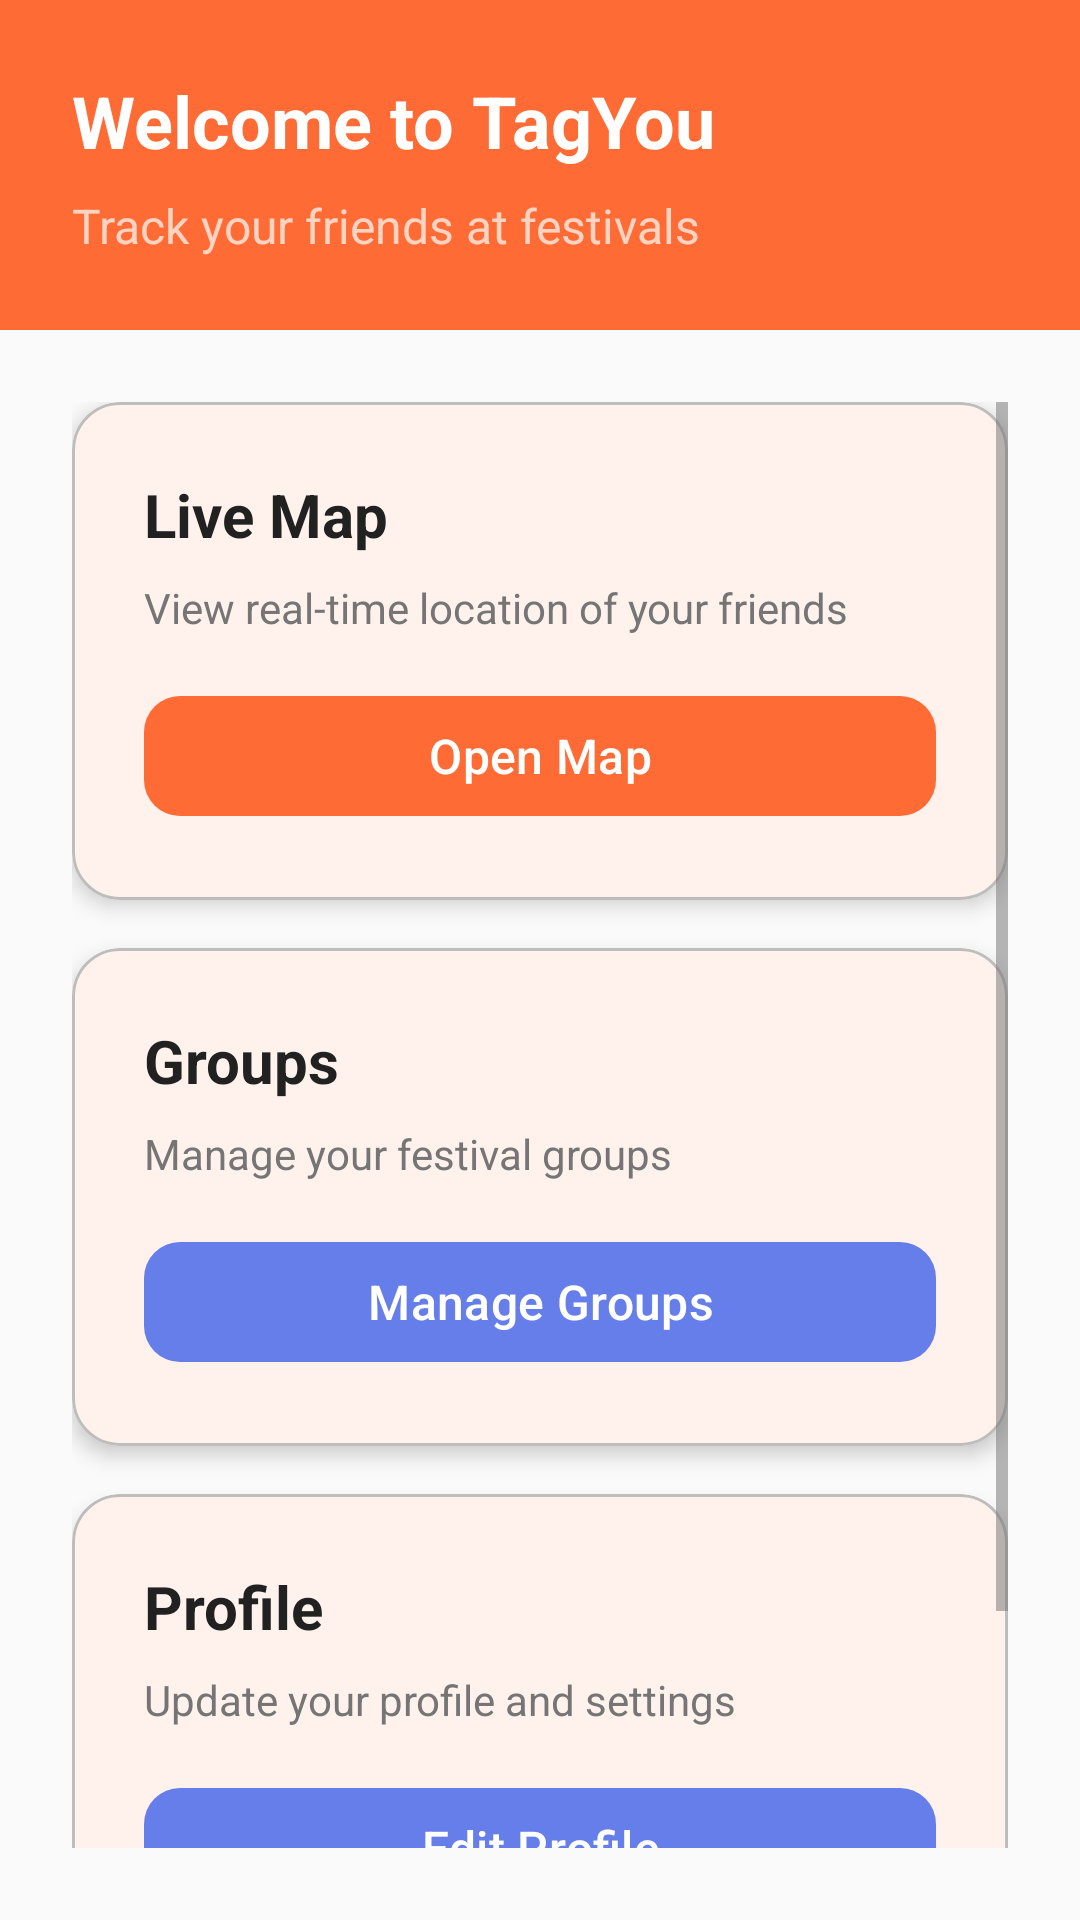

Android layout source for this screen:
<!-- AndroidManifest.xml: activity theme Theme.TagYou -->
<!-- res/layout/activity_main.xml -->
<?xml version="1.0" encoding="utf-8"?>
<androidx.constraintlayout.widget.ConstraintLayout xmlns:android="http://schemas.android.com/apk/res/android"
    xmlns:app="http://schemas.android.com/apk/res-auto"
    xmlns:tools="http://schemas.android.com/tools"
    android:layout_width="match_parent"
    android:layout_height="match_parent"
    android:background="@color/background_primary"
    tools:context=".MainActivity">

    
    <LinearLayout
        android:id="@+id/authContainer"
        android:layout_width="match_parent"
        android:layout_height="match_parent"
        android:orientation="vertical"
        android:gravity="center"
        android:visibility="gone"
        app:layout_constraintTop_toTopOf="parent"
        app:layout_constraintBottom_toBottomOf="parent"
        app:layout_constraintStart_toStartOf="parent"
        app:layout_constraintEnd_toEndOf="parent">

        <TextView
            android:layout_width="wrap_content"
            android:layout_height="wrap_content"
            android:text="TagYou"
            android:textSize="48sp"
            android:textStyle="bold"
            android:textColor="@color/primary"
            android:layout_marginBottom="16dp" />

        <TextView
            android:layout_width="wrap_content"
            android:layout_height="wrap_content"
            android:text="Festival Group Tracker"
            android:textSize="18sp"
            android:textColor="@color/text_secondary"
            android:layout_marginBottom="32dp" />

        <ProgressBar
            android:layout_width="wrap_content"
            android:layout_height="wrap_content"
            android:indeterminateTint="@color/primary" />

    </LinearLayout>

    
    <LinearLayout
        android:id="@+id/mainContainer"
        android:layout_width="match_parent"
        android:layout_height="match_parent"
        android:orientation="vertical"
        android:visibility="visible"
        app:layout_constraintTop_toTopOf="parent"
        app:layout_constraintBottom_toBottomOf="parent"
        app:layout_constraintStart_toStartOf="parent"
        app:layout_constraintEnd_toEndOf="parent">

        
        <LinearLayout
            android:layout_width="match_parent"
            android:layout_height="wrap_content"
            android:orientation="vertical"
            android:padding="24dp"
            android:background="@color/primary">

            <TextView
                android:id="@+id/tvWelcome"
                android:layout_width="match_parent"
                android:layout_height="wrap_content"
                android:text="Welcome to TagYou"
                android:textSize="24sp"
                android:textStyle="bold"
                android:textColor="@color/white"
                android:layout_marginBottom="8dp" />

            <TextView
                android:layout_width="match_parent"
                android:layout_height="wrap_content"
                android:text="Track your friends at festivals"
                android:textSize="16sp"
                android:textColor="@color/white_70" />

        </LinearLayout>

        
        <ScrollView
            android:layout_width="match_parent"
            android:layout_height="0dp"
            android:layout_weight="1"
            android:padding="24dp">

            <LinearLayout
                android:layout_width="match_parent"
                android:layout_height="wrap_content"
                android:orientation="vertical">

                
                <com.google.android.material.card.MaterialCardView
                    android:layout_width="match_parent"
                    android:layout_height="wrap_content"
                    android:layout_marginBottom="16dp"
                    app:cardCornerRadius="16dp"
                    app:cardElevation="4dp">

                    <LinearLayout
                        android:layout_width="match_parent"
                        android:layout_height="wrap_content"
                        android:orientation="vertical"
                        android:padding="24dp">

                        <TextView
                            android:layout_width="match_parent"
                            android:layout_height="wrap_content"
                            android:text="Live Map"
                            android:textSize="20sp"
                            android:textStyle="bold"
                            android:textColor="@color/text_primary"
                            android:layout_marginBottom="8dp" />

                        <TextView
                            android:layout_width="match_parent"
                            android:layout_height="wrap_content"
                            android:text="View real-time location of your friends"
                            android:textSize="14sp"
                            android:textColor="@color/text_secondary"
                            android:layout_marginBottom="16dp" />

                        <com.google.android.material.button.MaterialButton
                            android:id="@+id/btnOpenMap"
                            android:layout_width="match_parent"
                            android:layout_height="wrap_content"
                            android:text="Open Map"
                            android:textSize="16sp"
                            app:cornerRadius="12dp"
                            app:backgroundTint="@color/primary" />

                    </LinearLayout>

                </com.google.android.material.card.MaterialCardView>

                
                <com.google.android.material.card.MaterialCardView
                    android:layout_width="match_parent"
                    android:layout_height="wrap_content"
                    android:layout_marginBottom="16dp"
                    app:cardCornerRadius="16dp"
                    app:cardElevation="4dp">

                    <LinearLayout
                        android:layout_width="match_parent"
                        android:layout_height="wrap_content"
                        android:orientation="vertical"
                        android:padding="24dp">

                        <TextView
                            android:layout_width="match_parent"
                            android:layout_height="wrap_content"
                            android:text="Groups"
                            android:textSize="20sp"
                            android:textStyle="bold"
                            android:textColor="@color/text_primary"
                            android:layout_marginBottom="8dp" />

                        <TextView
                            android:layout_width="match_parent"
                            android:layout_height="wrap_content"
                            android:text="Manage your festival groups"
                            android:textSize="14sp"
                            android:textColor="@color/text_secondary"
                            android:layout_marginBottom="16dp" />

                        <com.google.android.material.button.MaterialButton
                            android:id="@+id/btnGroups"
                            android:layout_width="match_parent"
                            android:layout_height="wrap_content"
                            android:text="Manage Groups"
                            android:textSize="16sp"
                            app:cornerRadius="12dp"
                            app:backgroundTint="@color/secondary" />

                    </LinearLayout>

                </com.google.android.material.card.MaterialCardView>

                
                <com.google.android.material.card.MaterialCardView
                    android:layout_width="match_parent"
                    android:layout_height="wrap_content"
                    android:layout_marginBottom="16dp"
                    app:cardCornerRadius="16dp"
                    app:cardElevation="4dp">

                    <LinearLayout
                        android:layout_width="match_parent"
                        android:layout_height="wrap_content"
                        android:orientation="vertical"
                        android:padding="24dp">

                        <TextView
                            android:layout_width="match_parent"
                            android:layout_height="wrap_content"
                            android:text="Profile"
                            android:textSize="20sp"
                            android:textStyle="bold"
                            android:textColor="@color/text_primary"
                            android:layout_marginBottom="8dp" />

                        <TextView
                            android:layout_width="match_parent"
                            android:layout_height="wrap_content"
                            android:text="Update your profile and settings"
                            android:textSize="14sp"
                            android:textColor="@color/text_secondary"
                            android:layout_marginBottom="16dp" />

                        <com.google.android.material.button.MaterialButton
                            android:id="@+id/btnProfile"
                            android:layout_width="match_parent"
                            android:layout_height="wrap_content"
                            android:text="Edit Profile"
                            android:textSize="16sp"
                            app:cornerRadius="12dp"
                            app:backgroundTint="@color/secondary" />

                    </LinearLayout>

                </com.google.android.material.card.MaterialCardView>

                
                <LinearLayout
                    android:layout_width="match_parent"
                    android:layout_height="wrap_content"
                    android:orientation="horizontal"
                    android:layout_marginTop="16dp">

                    <com.google.android.material.button.MaterialButton
                        android:id="@+id/btnSettings"
                        android:layout_width="0dp"
                        android:layout_height="wrap_content"
                        android:layout_weight="1"
                        android:text="Settings"
                        android:textSize="14sp"
                        app:cornerRadius="12dp"
                        app:backgroundTint="@color/surface"
                        android:textColor="@color/text_primary"
                        android:layout_marginEnd="8dp" />

                    <com.google.android.material.button.MaterialButton
                        android:id="@+id/btnLogout"
                        android:layout_width="0dp"
                        android:layout_height="wrap_content"
                        android:layout_weight="1"
                        android:text="Logout"
                        android:textSize="14sp"
                        app:cornerRadius="12dp"
                        app:backgroundTint="@color/error"
                        android:layout_marginStart="8dp" />

                </LinearLayout>

            </LinearLayout>

        </ScrollView>

    </LinearLayout>

</androidx.constraintlayout.widget.ConstraintLayout>
<!-- resources referenced by this layout -->
<resources>
  <color name="background_primary">#FAFAFA</color>
  <color name="error">#F44336</color>
  <color name="primary">#FF6B35</color>
  <color name="secondary">#667EEA</color>
  <color name="surface">#FFFFFF</color>
  <color name="text_primary">#212121</color>
  <color name="text_secondary">#757575</color>
  <color name="white">#FFFFFF</color>
  <color name="white_70">#B3FFFFFF</color>
  <color name="primary_dark">#E55A2B</color>
  <color name="secondary_dark">#5A6FD8</color>
  <color name="text_hint">#BDBDBD</color>
  <color name="primary_light">#FF8A65</color>
  <color name="secondary_light">#8B9DFF</color>
  <color name="success">#4CAF50</color>
  <color name="background_secondary">#F5F5F5</color>
  <style name="TextAppearance.TagYou.HeadlineLarge" parent="TextAppearance.Material3.HeadlineLarge">
          <item name="android:textSize">32sp</item>
          <item name="android:textColor">@color/text_primary</item>
      </style>
  <style name="TextAppearance.TagYou.HeadlineMedium" parent="TextAppearance.Material3.HeadlineMedium">
          <item name="android:textSize">28sp</item>
          <item name="android:textColor">@color/text_primary</item>
      </style>
  <style name="TextAppearance.TagYou.HeadlineSmall" parent="TextAppearance.Material3.HeadlineSmall">
          <item name="android:textSize">24sp</item>
          <item name="android:textColor">@color/text_primary</item>
      </style>
  <style name="TextAppearance.TagYou.TitleLarge" parent="TextAppearance.Material3.TitleLarge">
          <item name="android:textSize">22sp</item>
          <item name="android:textColor">@color/text_primary</item>
      </style>
  <style name="TextAppearance.TagYou.TitleMedium" parent="TextAppearance.Material3.TitleMedium">
          <item name="android:textSize">16sp</item>
          <item name="android:textColor">@color/text_primary</item>
      </style>
  <style name="TextAppearance.TagYou.TitleSmall" parent="TextAppearance.Material3.TitleSmall">
          <item name="android:textSize">14sp</item>
          <item name="android:textColor">@color/text_primary</item>
      </style>
  <style name="TextAppearance.TagYou.BodyLarge" parent="TextAppearance.Material3.BodyLarge">
          <item name="android:textSize">16sp</item>
          <item name="android:textColor">@color/text_primary</item>
      </style>
  <style name="TextAppearance.TagYou.BodyMedium" parent="TextAppearance.Material3.BodyMedium">
          <item name="android:textSize">14sp</item>
          <item name="android:textColor">@color/text_primary</item>
      </style>
  <style name="TextAppearance.TagYou.BodySmall" parent="TextAppearance.Material3.BodySmall">
          <item name="android:textSize">12sp</item>
          <item name="android:textColor">@color/text_secondary</item>
      </style>
  <style name="TextAppearance.TagYou.LabelLarge" parent="TextAppearance.Material3.LabelLarge">
          <item name="android:textSize">14sp</item>
          <item name="android:textColor">@color/text_primary</item>
      </style>
  <style name="TextAppearance.TagYou.LabelMedium" parent="TextAppearance.Material3.LabelMedium">
          <item name="android:textSize">12sp</item>
          <item name="android:textColor">@color/text_primary</item>
      </style>
  <style name="TextAppearance.TagYou.LabelSmall" parent="TextAppearance.Material3.LabelSmall">
          <item name="android:textSize">11sp</item>
          <item name="android:textColor">@color/text_secondary</item>
      </style>
</resources>
